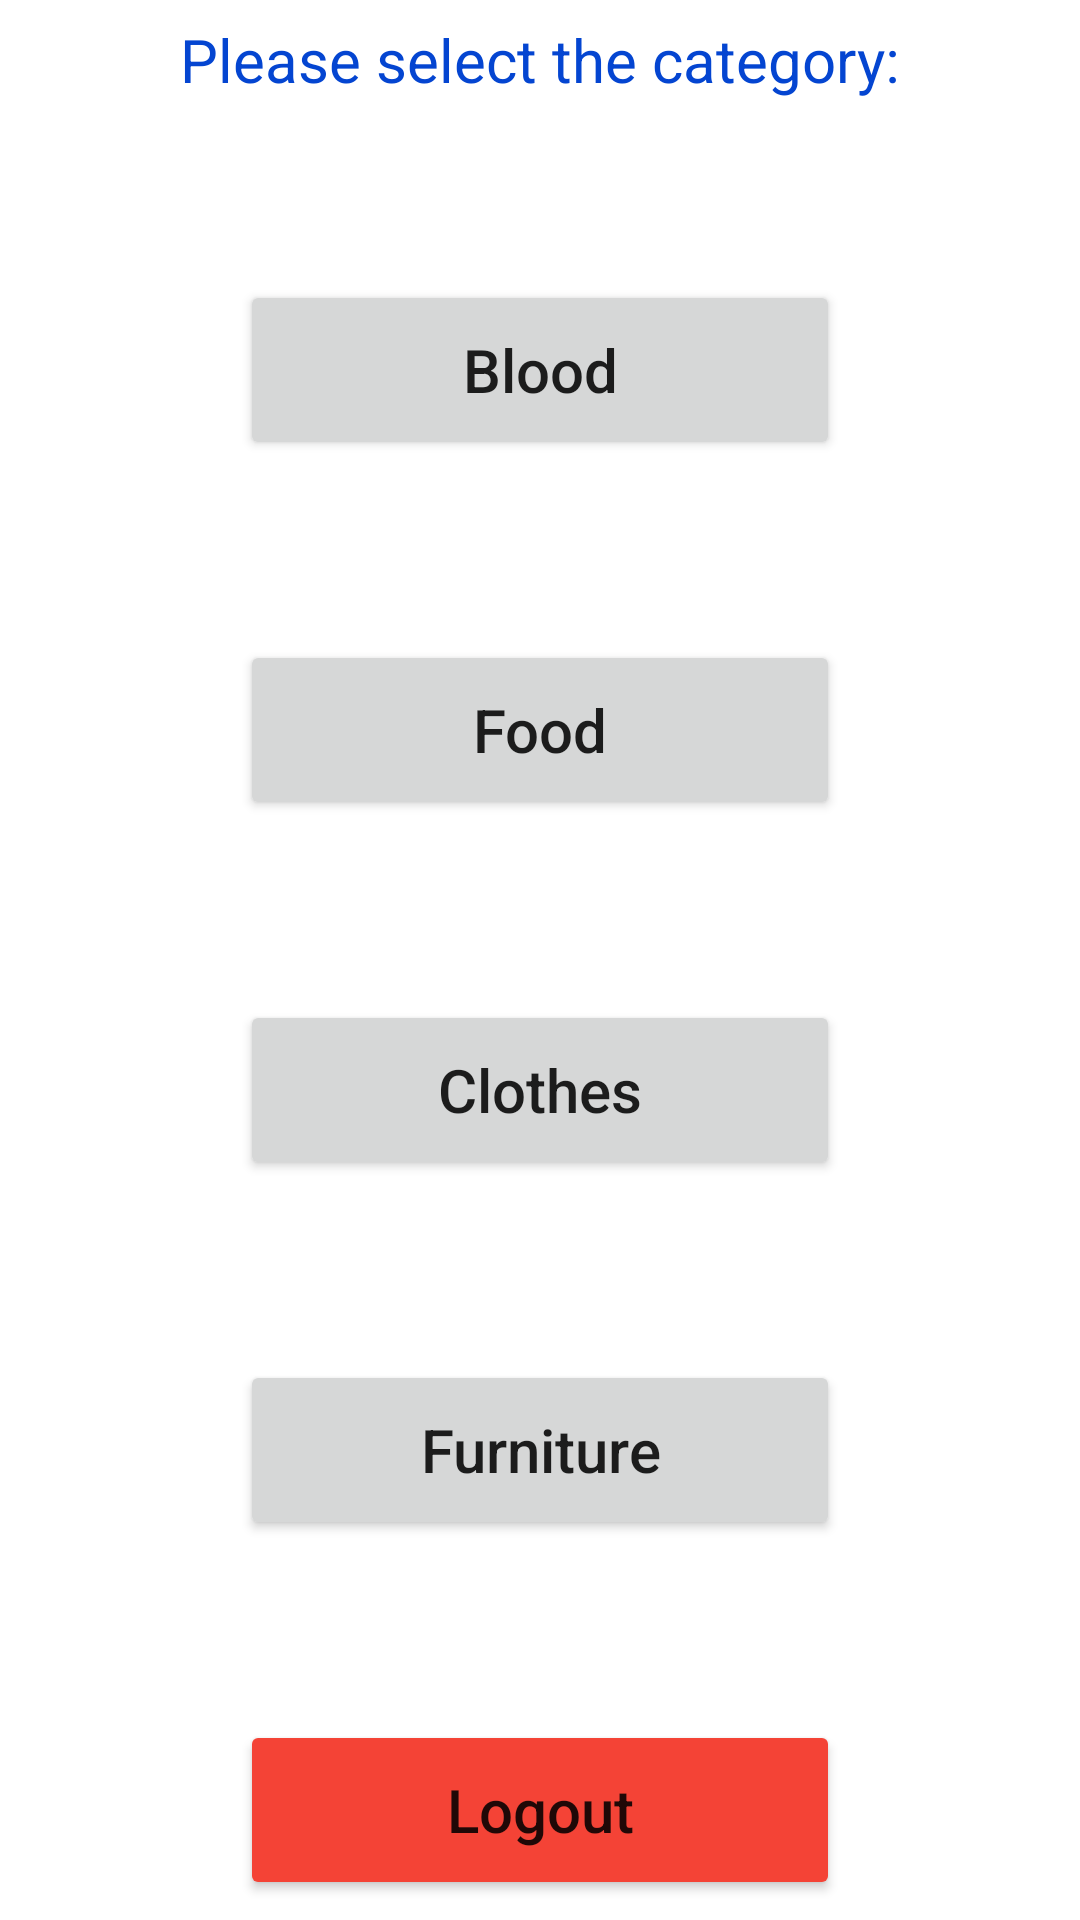

Write the Android layout XML for this screen, with the resource values it uses.
<!-- AndroidManifest.xml: application theme Theme.CaringHands -->
<!-- res/layout/activity_dashboard.xml -->
<?xml version="1.0" encoding="utf-8"?>
<LinearLayout xmlns:android="http://schemas.android.com/apk/res/android"
    xmlns:app="http://schemas.android.com/apk/res-auto"
    xmlns:tools="http://schemas.android.com/tools"
    android:layout_width="match_parent"
    android:layout_height="match_parent"
    android:orientation="vertical"
    android:gravity="center"
    tools:context=".DashboardActivity">
    <TextView
        android:layout_width="wrap_content"
        android:layout_height="wrap_content"
        android:textColor="#0445D1"
        android:text="Please select the category:"
        android:textSize="20dp"/>
    <Button
        android:id="@+id/Blood"
        android:layout_width="200dp"
        android:layout_height="60dp"
        android:layout_marginTop="60dp"
        android:text="Blood"
        android:textAllCaps="false"
        android:textSize="20dp" />
    <Button
        android:id="@+id/Food"
        android:layout_width="200dp"
        android:layout_height="60dp"
        android:layout_marginTop="60dp"
        android:text="Food"
        android:textAllCaps="false"
        android:textSize="20dp" />
    <Button
        android:id="@+id/Clothes"
        android:layout_width="200dp"
        android:layout_height="60dp"
        android:layout_marginTop="60dp"
        android:text="Clothes"
        android:textAllCaps="false"
        android:textSize="20dp" />
    <Button
        android:id="@+id/Furniture"
        android:layout_width="200dp"
        android:layout_height="60dp"
        android:layout_marginTop="60dp"
        android:text="Furniture"
        android:textAllCaps="false"
        android:textSize="20dp" />


    <Button
        android:id="@+id/logout"
        android:layout_width="200dp"
        android:layout_height="60dp"
        android:layout_marginTop="60dp"
        android:text="Logout"
        android:textAllCaps="false"
        android:textSize="20dp"
        app:backgroundTint="#F44336" />
</LinearLayout>
<!-- resources referenced by this layout -->
<resources>
  <style name="Theme.CaringHands" parent="Theme.MaterialComponents.DayNight.DarkActionBar">
          
          <item name="colorPrimary">@color/purple_500</item>
          <item name="colorPrimaryVariant">@color/purple_700</item>
          <item name="colorOnPrimary">@color/white</item>
          
          <item name="colorSecondary">@color/teal_200</item>
          <item name="colorSecondaryVariant">@color/teal_700</item>
          <item name="colorOnSecondary">@color/black</item>
          
          <item name="android:statusBarColor" tools:targetApi="l">?attr/colorPrimaryVariant</item>
          
      </style>
  <!-- not gathered from this repository: default colours our renderer supplied (Android Studio template values) -->
  <color name="purple_500">#FF6200EE</color>
  <color name="purple_700">#FF3700B3</color>
  <color name="teal_200">#FF03DAC5</color>
  <color name="teal_700">#FF018786</color>
  <color name="black">#FF000000</color>
  <color name="white">#FFFFFFFF</color>
</resources>
